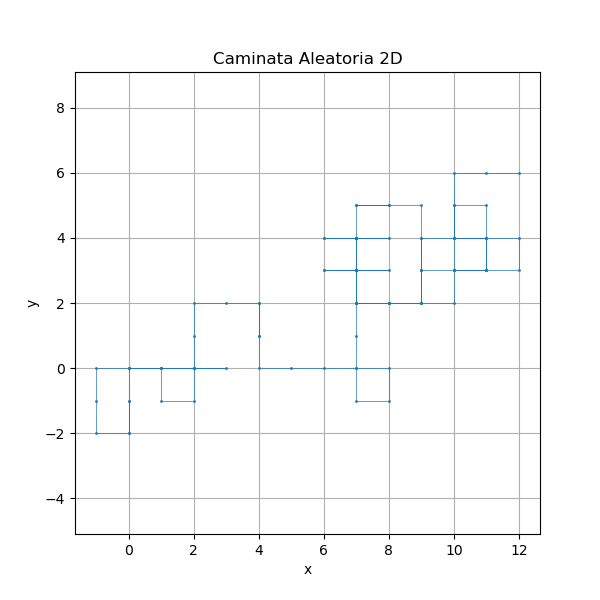

Values plotted in this chart, from the file beside it:
x, y
0, 0
-1, 0
-1, -1
-1, -2
0, -2
0, -1
0, -2
0, -1
0, 0
1, 0
0, 0
1, 0
2, 0
3, 0
2, 0
2, -1
1, -1
1, 0
2, 0
2, 1
2, 2
3, 2
4, 2
4, 1
4, 2
4, 1
4, 0
5, 0
6, 0
7, 0
7, -1
8, -1
8, 0
7, 0
7, 1
7, 2
8, 2
7, 2
8, 2
7, 2
7, 3
7, 4
6, 4
7, 4
8, 4
7, 4
7, 3
6, 3
7, 3
6, 3
7, 3
7, 2
7, 3
8, 3
7, 3
7, 4
7, 3
7, 4
6, 4
7, 4
... 41 more rows
